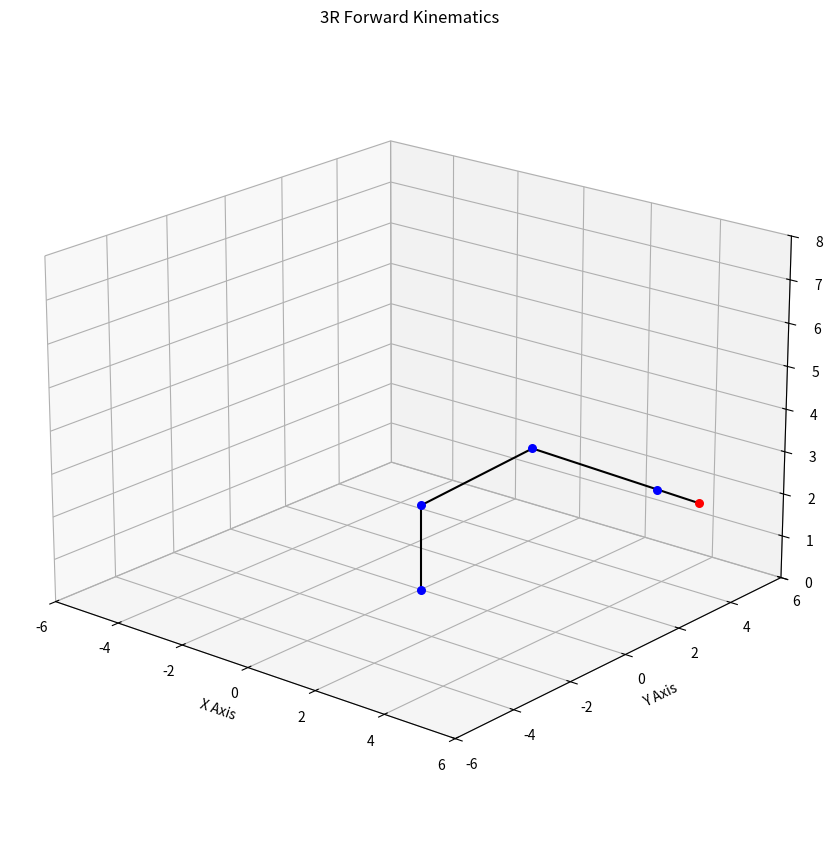

Python code for this plot:
import numpy as np
import matplotlib.pyplot as plt

# This program uses employs forward kinematics for a 4R Robot in 3D
# The function, forward_kinematics_4R, is passed link lengths and joint angles, and returns joint and end effectors
# positions. The program plots the links, joint, and end effectors positions.


from mpl_toolkits.mplot3d import Axes3D
L1 = 2
L2 = 3
L3 = 3
L4 = 1

# Define the joint angles of the robot
t1 = 30
t2 = 30
t3 = -45

#   Main function, receives link lengths and joint angles, returns joint and end effector positions
def forward_kinematics_3R(t1, t2, t3, L1, L2, L3,L4):
    # Convert angles from degrees to radians
    t1 = np.radians(t1)
    t2 = np.radians(t2)
    t3 = np.radians(t3)



    # Frame to frame transformation matrices
    T01 = np.array([[np.cos(t1), 0, np.sin(t1), 0],
                   [np.sin(t1), 0, -np.cos(t1), 0],
                   [0, 1, 0, L1],
                   [0, 0, 0, 1]])

    T12 = np.array([[np.cos(t2), -np.sin(t2), 0, L2*np.cos(t2)],
                    [np.sin(t2), np.cos(t2), 0, L2*np.sin(t2)],
                    [0, 0, 1, 0],
                    [0, 0, 0, 1]])

    T23 = np.array([[np.cos(t3), -np.sin(t3), 0, L3*np.cos(t3)],
                    [np.sin(t3), np.cos(t3), 0, L3*np.sin(t3)],
                    [0, 0, 1, 0],
                    [0, 0, 0, 1]])

    T34 = np.array([[1, 0, 0, L4],
                   [0, 1, 0, 0],
                   [0, 0, 1, 0],
                   [0, 0, 0, 1]])

    # Joint and EE homogenous transformation matrices
    T02 = np.dot(T01, T12)
    T03 = np.dot(T02, T23)
    T04 = np.dot(T03, T34)

    # Extract joint and EE positions from transformation matrices
    posee = T04[:3, 3]
    pos1 = T01[:3,3]
    pos2 = T02[:3,3]
    pos3 = T03[:3,3]

    return posee, pos1, pos2, pos3

# Compute the forward kinematics of the robot
posee, pos1, pos2, pos3 = forward_kinematics_3R(t1, t2, t3, L1, L2, L3, L4)

# Establishes plot and plots EE position
fig = plt.figure()
ax = fig.add_subplot(111, projection='3d')
ax.scatter(posee[0], posee[1], posee[2], color='red', s=30)

# Plot the joint positions and origin
joint1_pos = np.array([pos1[0], pos1[1], pos1[2]])
joint2_pos = np.array([pos2[0], pos2[1], pos2[2]])
joint3_pos = np.array([pos3[0], pos3[1], pos3[2]])
ax.scatter(0, 0, 0, color='blue', s=30)
ax.scatter(joint1_pos[0], joint1_pos[1], joint1_pos[2], color='blue', s=30)
ax.scatter(joint2_pos[0], joint2_pos[1], joint2_pos[2], color='blue', s=30)
ax.scatter(joint3_pos[0], joint3_pos[1], joint3_pos[2], color='blue', s=30)

# Plot the links as lines
ax.plot([0, joint1_pos[0]], [0, joint1_pos[1]], [0, joint1_pos[2]], color='black')
ax.plot([joint1_pos[0], joint2_pos[0]], [joint1_pos[1], joint2_pos[1]], [joint1_pos[2], joint2_pos[2]], color='black')
ax.plot([joint2_pos[0], joint3_pos[0]], [joint2_pos[1], joint3_pos[1]], [joint2_pos[2], joint3_pos[2]], color='black')
ax.plot([joint3_pos[0], posee[0]], [joint3_pos[1], posee[1]], [joint3_pos[2], posee[2]], color='black')

# Set the initial viewing position
ax.view_init(elev=20, azim=-50)

# Adjust the height and width of the viewing window
ax.set_box_aspect([1, 1, 0.7])  # Set the aspect ratio of the plot

# Adjust the height and width of the window in which the plot is displayed
fig.subplots_adjust(left=0.1, right=0.9, bottom=0.1, top=0.9)  # Adjust the margins of the plot
fig.set_size_inches(10, 10)  # Set the size of the window in inches

# Add labels and title
ax.set_xlabel('X Axis')
ax.set_ylabel('Y Axis')
ax.set_zlabel('Z Axis')
ax.set_title('3R Forward Kinematics')

# Set the boundaries of the graph
ax.set_xlim([-6, 6])
ax.set_ylim([-6, 6])
ax.set_zlim([0, 8])

# Show the plot
plt.show()

